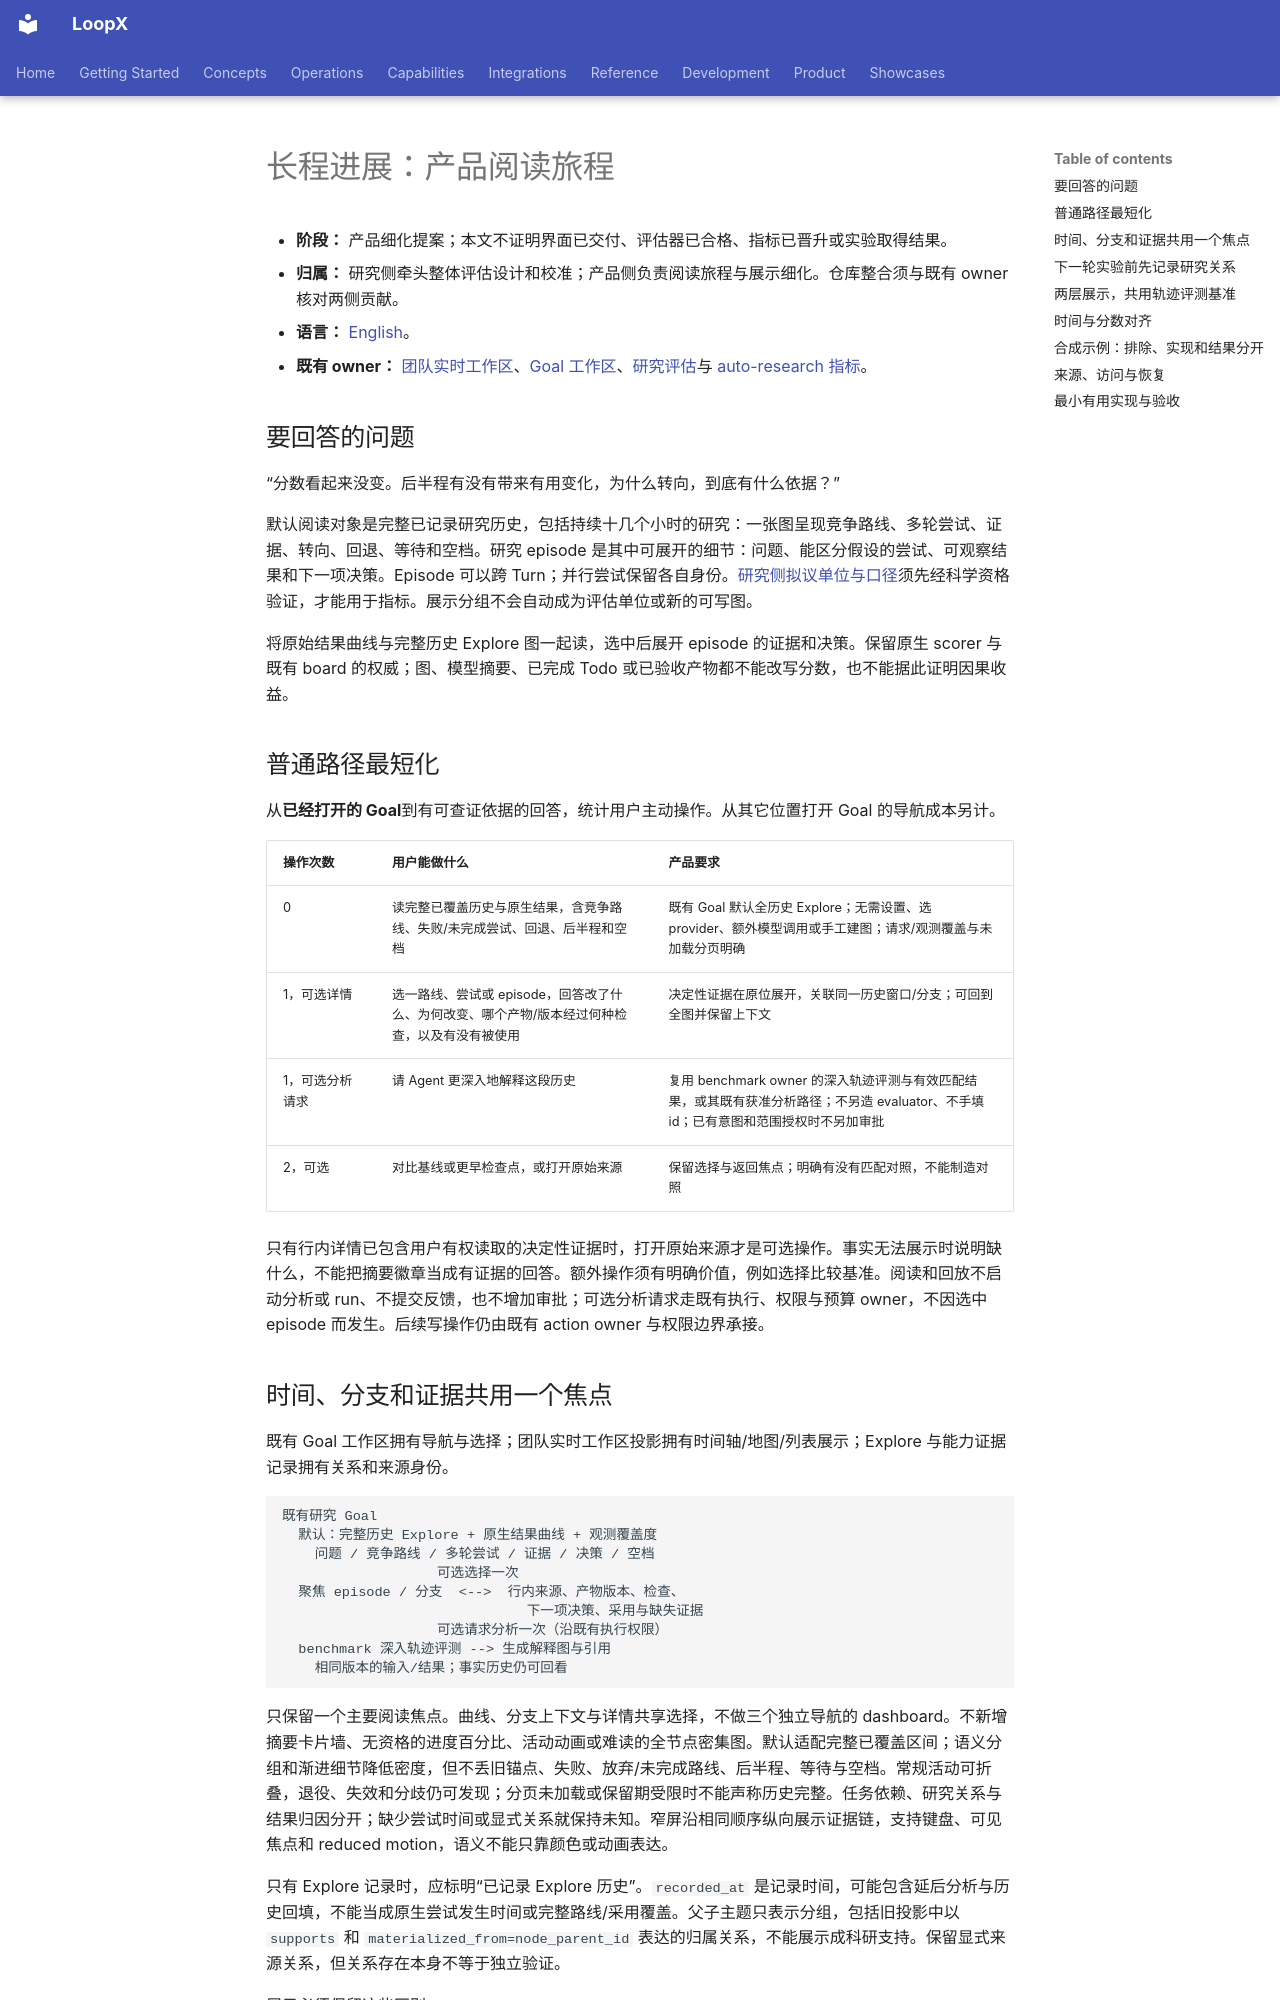

repository: loopx-project/loopx · page: product/use-cases/auto-research/long-horizon-progress-design.zh-CN/index.html · generator: mkdocs

# 长程进展：产品阅读旅程

- **阶段：** 产品细化提案；本文不证明界面已交付、评估器已合格、指标已晋升或实验取得结果。
- **归属：** 研究侧牵头整体评估设计和校准；产品侧负责阅读旅程与展示细化。仓库整合须与既有 owner 核对两侧贡献。
- **语言：** [English](long-horizon-progress-design.md)。
- **既有 owner：** [团队实时工作区](../../../architecture/rfcs/live-team-workspace-v0.zh-CN.md)、[Goal 工作区](../../../architecture/rfcs/goal-workspace-surface-v0.zh-CN.md)、[研究评估](../../../architecture/rfcs/research-exploration-control-plane-v0.zh-CN.md#15-评估与-claim-边界)与 [auto-research 指标](auto-research-product-metrics.md)。

## 要回答的问题

“分数看起来没变。后半程有没有带来有用变化，为什么转向，到底有什么依据？”

默认阅读对象是完整已记录研究历史，包括持续十几个小时的研究：一张图呈现竞争路线、多轮尝试、证据、转向、回退、等待和空档。研究 episode 是其中可展开的细节：问题、能区分假设的尝试、可观察结果和下一项决策。Episode 可以跨 Turn；并行尝试保留各自身份。[研究侧拟议单位与口径](../../../architecture/rfcs/long-horizon-harness-benchmark-research-program-v0.zh-CN.md#基于证据的研究片段评估拟议细化)须先经科学资格验证，才能用于指标。展示分组不会自动成为评估单位或新的可写图。

将原始结果曲线与完整历史 Explore 图一起读，选中后展开 episode 的证据和决策。保留原生 scorer 与既有 board 的权威；图、模型摘要、已完成 Todo 或已验收产物都不能改写分数，也不能据此证明因果收益。

## 普通路径最短化

从**已经打开的 Goal**到有可查证依据的回答，统计用户主动操作。从其它位置打开 Goal 的导航成本另计。

| 操作次数 | 用户能做什么 | 产品要求 |
| --- | --- | --- |
| 0 | 读完整已覆盖历史与原生结果，含竞争路线、失败/未完成尝试、回退、后半程和空档 | 既有 Goal 默认全历史 Explore；无需设置、选 provider、额外模型调用或手工建图；请求/观测覆盖与未加载分页明确 |
| 1，可选详情 | 选一路线、尝试或 episode，回答改了什么、为何改变、哪个产物/版本经过何种检查，以及有没有被使用 | 决定性证据在原位展开，关联同一历史窗口/分支；可回到全图并保留上下文 |
| 1，可选分析请求 | 请 Agent 更深入地解释这段历史 | 复用 benchmark owner 的深入轨迹评测与有效匹配结果，或其既有获准分析路径；不另造 evaluator、不手填 id；已有意图和范围授权时不另加审批 |
| 2，可选 | 对比基线或更早检查点，或打开原始来源 | 保留选择与返回焦点；明确有没有匹配对照，不能制造对照 |

只有行内详情已包含用户有权读取的决定性证据时，打开原始来源才是可选操作。事实无法展示时说明缺什么，不能把摘要徽章当成有证据的回答。额外操作须有明确价值，例如选择比较基准。阅读和回放不启动分析或 run、不提交反馈，也不增加审批；可选分析请求走既有执行、权限与预算 owner，不因选中 episode 而发生。后续写操作仍由既有 action owner 与权限边界承接。
